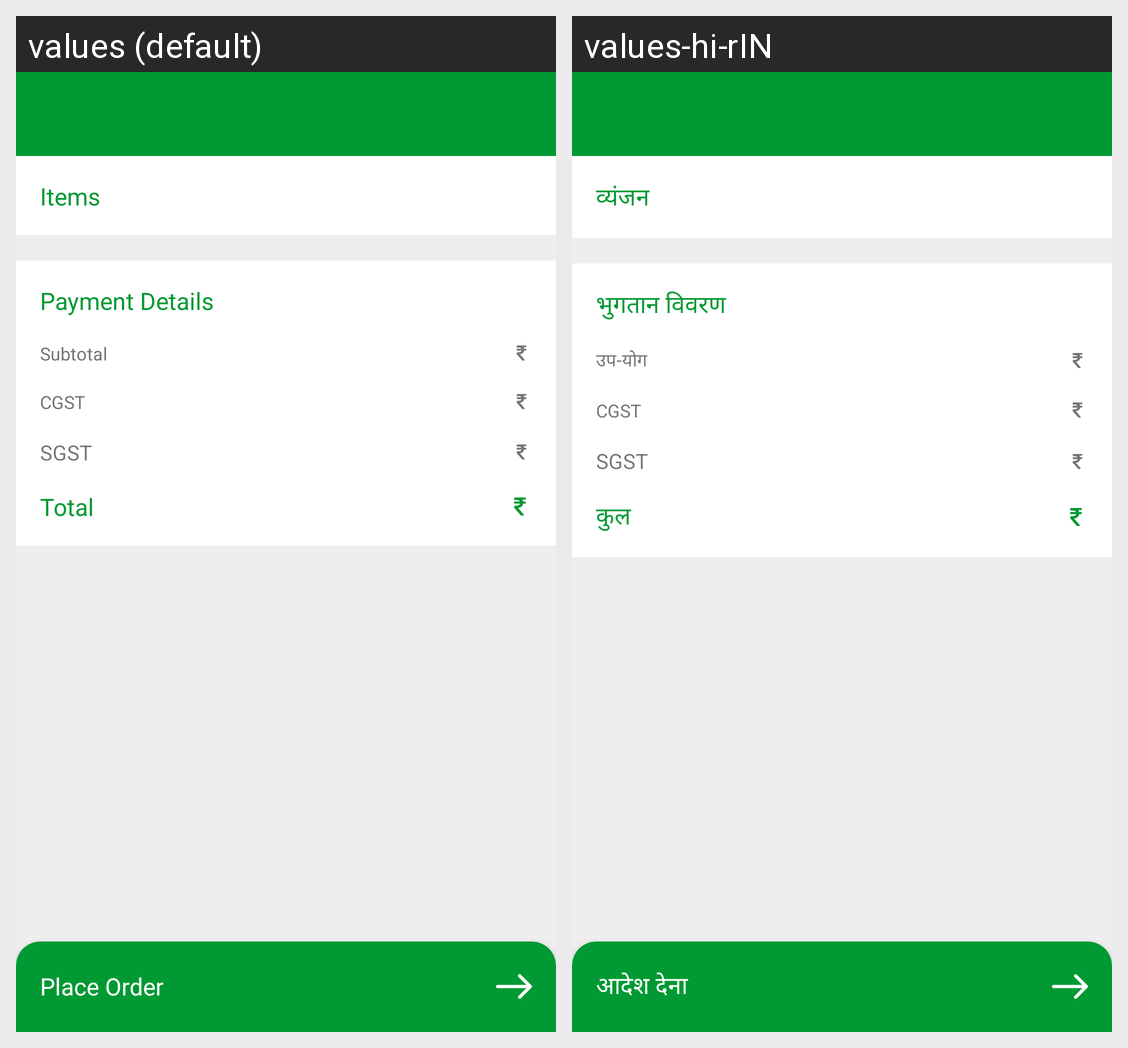

The Android screen above is rendered under two locales of the same app. Produce the string resources it draws, with the default and per-locale values.
Android screen res/layout/activity_cart.xml rendered under 2 locales, left to right: values (default), values-hi-rIN. Device: Nexus 5 (rendered at 1080×1920; each locale shown at half size, 540×960, under a caption strip naming it); theme AppTheme.NoActionBar.
Strings drawn on this screen, with the default value and each locale's value (text and hints the layout hard-codes, and strings that could not be matched under every locale, appear in the picture but are not listed):

items
  values: Items
  values-hi-rIN: व्यंजन

payment_details
  values: Payment Details
  values-hi-rIN: भुगतान विवरण

subtotal
  values: Subtotal
  values-hi-rIN: उप-योग

cgst
  values: CGST
  values-hi-rIN: CGST

sgst
  values: SGST
  values-hi-rIN: SGST

total
  values: Total
  values-hi-rIN: कुल

place_order
  values: Place Order
  values-hi-rIN: आदेश देना
